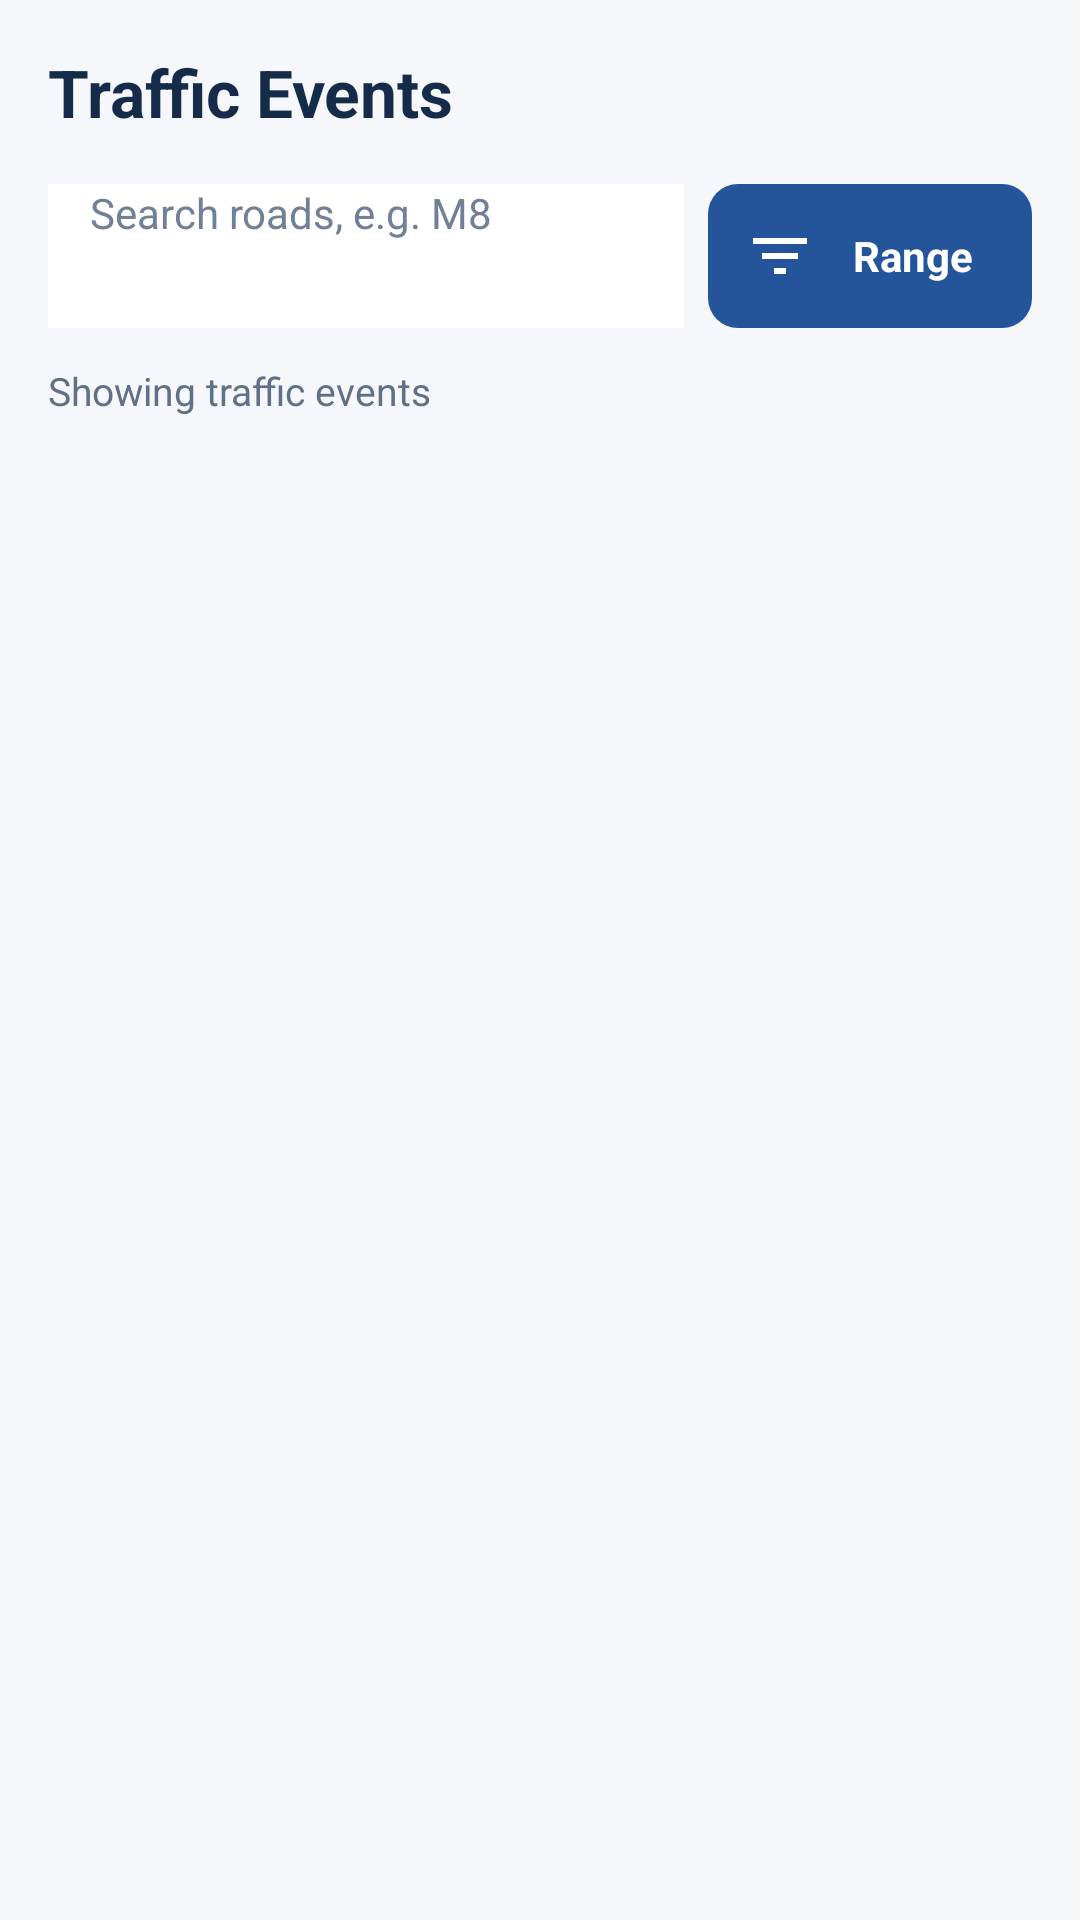

The Android layout XML behind this screen, and the referenced resources:
<!-- AndroidManifest.xml: application theme Theme.Campbell_Dylan_S2531488 -->
<!-- res/layout/fragment_event_list.xml -->
<?xml version="1.0" encoding="utf-8"?>
<LinearLayout
    xmlns:android="http://schemas.android.com/apk/res/android"
    android:layout_width="match_parent"
    android:layout_height="match_parent"
    android:orientation="vertical"
    android:background="#F5F7FB"
    android:paddingStart="16dp"
    android:paddingEnd="16dp"
    android:paddingTop="16dp"
    android:paddingBottom="8dp">

    <TextView
        android:id="@+id/listHeading"
        android:layout_width="match_parent"
        android:layout_height="wrap_content"
        android:text="Traffic Events"
        android:textColor="#142B49"
        android:textSize="22sp"
        android:textStyle="bold"
        android:paddingBottom="16dp" />

    <LinearLayout
        android:layout_width="match_parent"
        android:layout_height="wrap_content"
        android:orientation="horizontal"
        android:gravity="center_vertical">

        <EditText
            android:id="@+id/roadSearchInput"
            android:layout_width="0dp"
            android:layout_height="48dp"
            android:layout_weight="1"
            android:layout_marginEnd="8dp"
            android:background="@android:color/white"
            android:hint="Search roads, e.g. M8"
            android:textColor="#142B49"
            android:textColorHint="#718096"
            android:textSize="14sp"
            android:inputType="text"
            android:singleLine="true"
            android:imeOptions="actionDone"
            android:paddingStart="14dp"
            android:paddingEnd="10dp" />

        <TextView
            android:id="@+id/rangeButton"
            android:layout_width="108dp"
            android:layout_height="48dp"
            android:background="@drawable/bg_range_filter"
            android:text="Range"
            android:textColor="#FFFFFF"
            android:textSize="14sp"
            android:textStyle="bold"
            android:gravity="center"
            android:drawableStart="@drawable/ic_filter_list"
            android:drawablePadding="5dp"
            android:paddingStart="12dp"
            android:paddingEnd="12dp"
            android:clickable="true"
            android:focusable="true"
            android:contentDescription="Choose nearby traffic distance" />

    </LinearLayout>

    <TextView
        android:id="@+id/listStatus"
        android:layout_width="match_parent"
        android:layout_height="wrap_content"
        android:text="Showing traffic events"
        android:textColor="#607086"
        android:textSize="13sp"
        android:paddingTop="12dp"
        android:paddingBottom="12dp" />

    <ListView
        android:id="@+id/eventListView"
        android:layout_width="match_parent"
        android:layout_height="0dp"
        android:layout_weight="1"
        android:background="#F5F7FB"
        android:divider="#E2E8F0"
        android:dividerHeight="1dp"
        android:clipToPadding="false"
        android:paddingBottom="8dp" />

</LinearLayout>
<!-- resources referenced by this layout -->
<resources>
  <!-- drawable bg_range_filter (drawable) -->
  <?xml version="1.0" encoding="utf-8"?>
  <selector xmlns:android="http://schemas.android.com/apk/res/android">
  
      <item android:state_pressed="true">
          <shape android:shape="rectangle">
              <solid android:color="#193F75" />
              <corners android:radius="10dp" />
          </shape>
      </item>
  
      <item>
          <shape android:shape="rectangle">
              <solid android:color="#24559A" />
              <corners android:radius="10dp" />
          </shape>
      </item>
  
  </selector>
  <!-- drawable ic_filter_list (drawable) -->
  <vector xmlns:android="http://schemas.android.com/apk/res/android"
      android:width="24dp"
      android:height="24dp"
      android:viewportWidth="24"
      android:viewportHeight="24">
  
      <path
          android:fillColor="#FFFFFF"
          android:pathData="M10,18h4v-2h-4v2zM3,6v2h18V6H3zM6,13h12v-2H6v2z" />
  </vector>
  <style name="Theme.Campbell_Dylan_S2531488" parent="Base.Theme.Campbell_Dylan_S2531488" />
  <style name="Base.Theme.Campbell_Dylan_S2531488" parent="Theme.AppCompat.Light.NoActionBar">
  
          <item name="colorPrimary">#24559A</item>
          <item name="colorPrimaryDark">#1B447E</item>
          <item name="colorAccent">#24559A</item>
  
          <item name="android:windowBackground">#FFFFFF</item>
          <item name="android:colorBackground">#FFFFFF</item>
          <item name="android:textColorPrimary">#1C2C40</item>
  
          <item name="android:statusBarColor">#FFFFFF</item>
          <item name="android:windowLightStatusBar">true</item>
  
      </style>
</resources>
